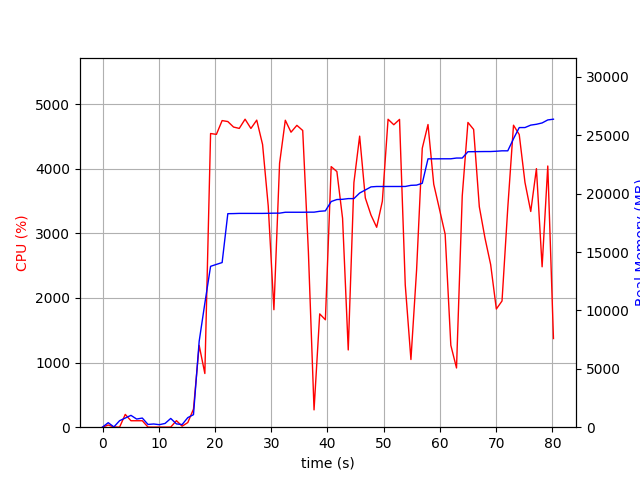

Source data for this figure (header and first rows):
elapsed_time, nproc, cpu, mem_real, mem_virtual
4.172325134277344e-05, 1, 0.0, 10.76, 3187
1.008, 2, 33.7, 386.1, 901.5
2.02, 2, 4.0, 25.39, 67.2
3.03, 5, 1.0, 556.2, 2183
4.04, 4, 198.0, 784.7, 2316
5.051, 6, 99.9, 1014, 3030
6.061, 3, 99.9, 697.9, 1876
7.072, 3, 99.9, 782.8, 2020
8.083, 3, 2.0, 236.8, 1370
9.094, 3, 1.0, 275, 1398
10.1, 3, 2.0, 215.3, 1342
11.11, 3, 1.0, 321.1, 1452
12.12, 8, 2.0, 749.7, 3149
13.14, 3, 100.9, 282.7, 1422
14.15, 1, 15.8, 225.2, 1639
15.16, 2, 72.2, 821.6, 3773
16.17, 1, 280.2, 1074, 7230
17.18, 1, 1266, 7355, 14990
18.19, 1, 830.8, 10613, 23182
19.21, 1, 4544, 13777, 23182
20.24, 1, 4531, 13941, 23182
21.26, 1, 4744, 14099, 23209
22.27, 1, 4729, 18286, 24484
23.29, 1, 4644, 18294, 24484
24.31, 1, 4623, 18310, 24484
25.35, 1, 4766, 18310, 24484
26.38, 1, 4622, 18310, 24484
27.42, 1, 4751, 18310, 24484
28.45, 1, 4375, 18310, 24484
29.46, 1, 3422, 18317, 24487
30.47, 1, 1818, 18330, 24487
31.48, 1, 4083, 18330, 24487
32.5, 1, 4750, 18408, 24556
33.51, 1, 4565, 18408, 24556
34.55, 1, 4671, 18408, 24556
35.59, 1, 4591, 18408, 24556
36.6, 1, 2717, 18415, 24556
37.61, 1, 267.9, 18415, 24556
38.62, 1, 1753, 18490, 24556
39.62, 1, 1662, 18527, 24556
40.66, 1, 4032, 19326, 25726
41.67, 1, 3956, 19497, 25896
42.68, 1, 3232, 19517, 25896
43.69, 1, 1195, 19576, 25992
44.7, 1, 3785, 19576, 25992
45.71, 1, 4504, 20053, 26518
46.73, 1, 3547, 20316, 26518
47.74, 1, 3282, 20580, 26518
48.74, 1, 3093, 20614, 26518
49.75, 1, 3496, 20614, 26518
50.77, 1, 4764, 20614, 26518
51.79, 1, 4680, 20614, 26518
52.81, 1, 4762, 20614, 26518
53.83, 1, 2202, 20616, 26518
54.83, 1, 1047, 20712, 26630
55.84, 1, 2433, 20732, 26630
56.85, 1, 4316, 20887, 26708
57.87, 1, 4684, 22982, 37124
58.89, 1, 3760, 22982, 37124
59.91, 1, 3372, 22984, 37124
... 20 more rows
